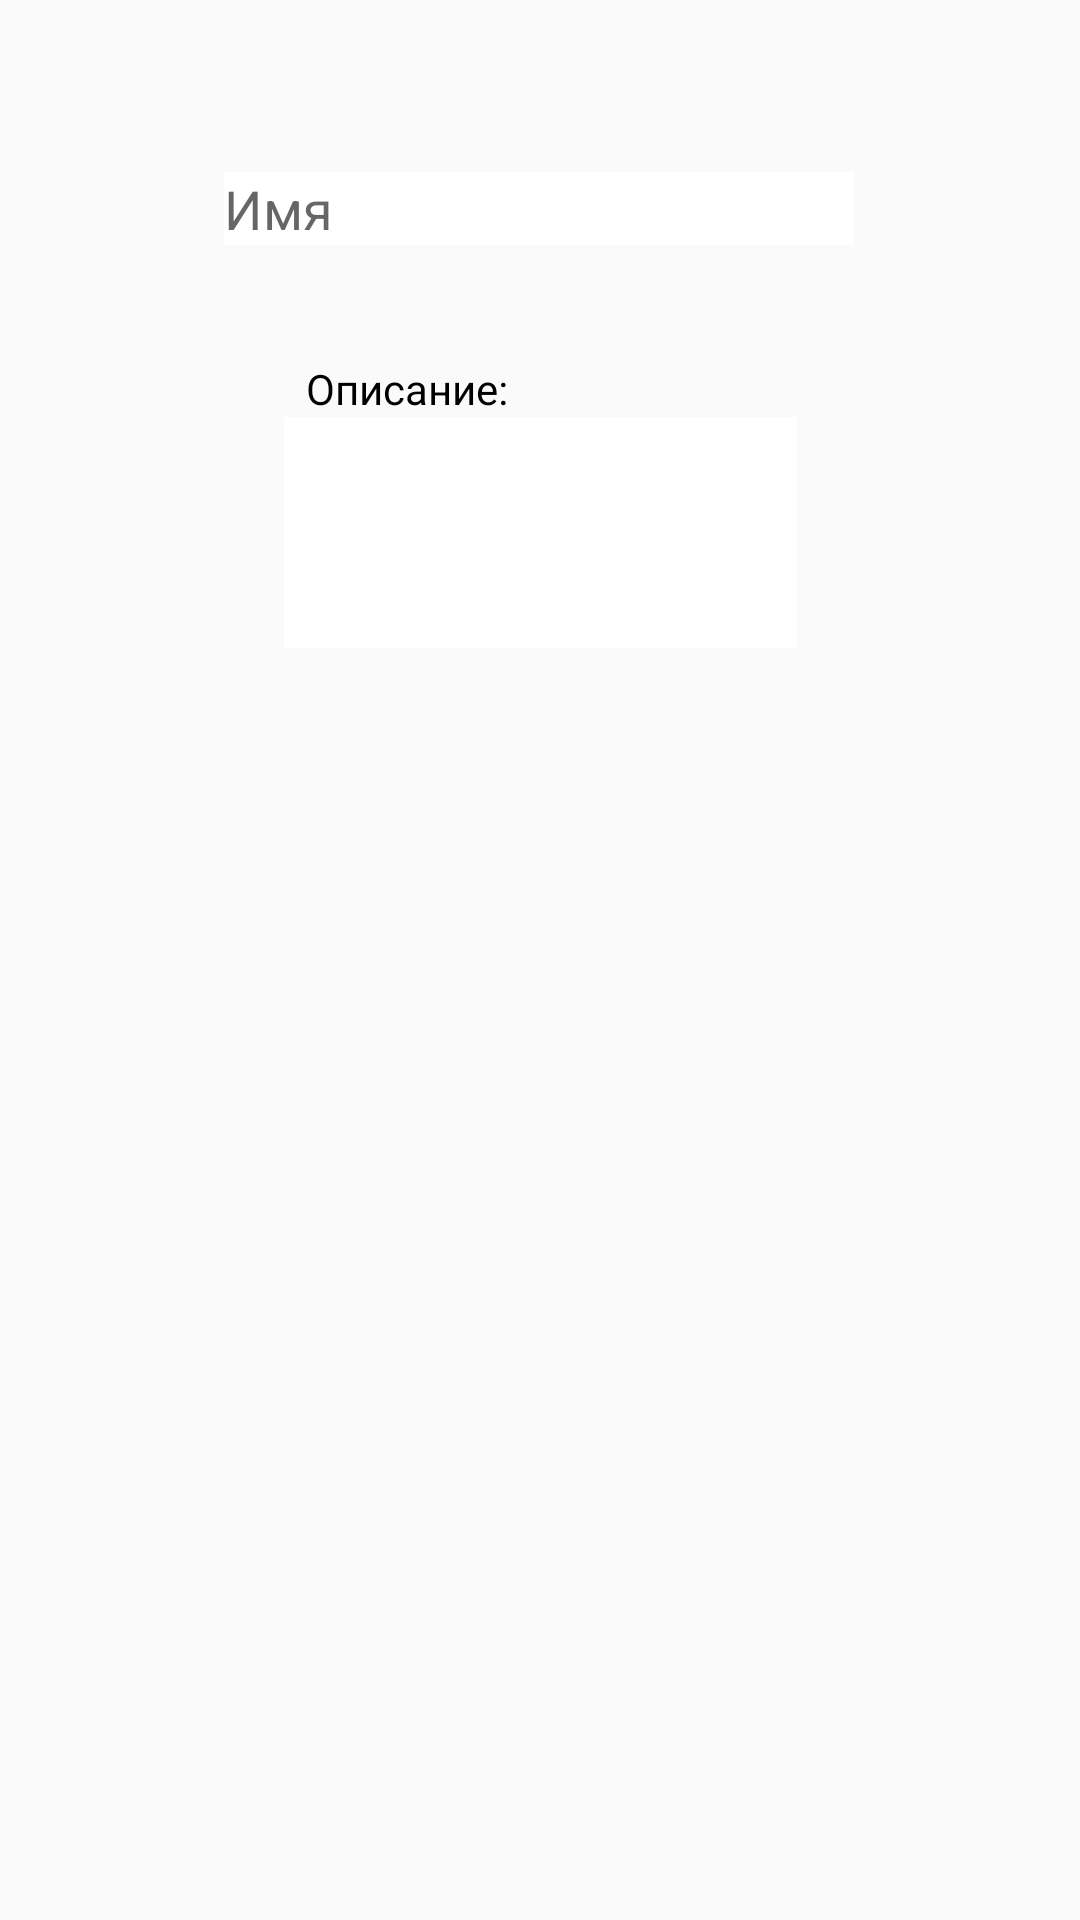

This screen was rendered from an Android layout file. Write that file and the resources it references.
<!-- AndroidManifest.xml: application theme Theme.MyShops -->
<!-- res/layout/fragment_update.xml -->
<?xml version="1.0" encoding="utf-8"?>
<androidx.constraintlayout.widget.ConstraintLayout xmlns:android="http://schemas.android.com/apk/res/android"
    xmlns:app="http://schemas.android.com/apk/res-auto"
    xmlns:tools="http://schemas.android.com/tools"
    android:layout_width="match_parent"
    android:layout_height="match_parent"
    tools:context=".fragments.addFragment">

    <ImageView
        android:id="@+id/plusbtn"
        android:layout_width="wrap_content"
        android:layout_height="wrap_content"
        android:layout_marginStart="136dp"
        android:layout_marginBottom="32dp"
        android:background="#FF5722"
        android:src="@drawable/ic_plus"
        app:layout_constraintBottom_toTopOf="@+id/textdesc"
        app:layout_constraintStart_toStartOf="parent"
        app:layout_constraintTop_toBottomOf="@+id/addname" />

    <ImageView
        android:id="@+id/minusbtn"
        android:layout_width="wrap_content"
        android:layout_height="wrap_content"
        android:layout_marginEnd="136dp"
        android:layout_marginBottom="32dp"
        android:background="#FF5722"
        android:src="@drawable/ic_minus"
        app:layout_constraintBottom_toTopOf="@+id/textdesc"
        app:layout_constraintEnd_toEndOf="parent" />

    <TextView
        android:id="@+id/updatecount"
        android:layout_width="40dp"
        android:layout_height="20dp"
        android:layout_marginTop="156dp"
        android:layout_marginBottom="60dp"
        android:background="#0B0B0B"
        android:gravity="center"
        android:text="0"
        android:textColor="#FAF7F7"
        app:layout_constraintBottom_toTopOf="@+id/adddesc"
        app:layout_constraintEnd_toStartOf="@+id/minusbtn"
        app:layout_constraintHorizontal_bias="0.49"
        app:layout_constraintStart_toEndOf="@+id/plusbtn"
        app:layout_constraintTop_toTopOf="parent" />

    <EditText
        android:id="@+id/updatename"
        android:layout_width="wrap_content"
        android:layout_height="wrap_content"
        android:layout_marginTop="44dp"
        android:background="@color/white"
        android:backgroundTint="@color/white"
        android:ems="10"
        android:hint="Имя"
        android:inputType="textPersonName"
        android:textColor="#0B0B0B"
        app:layout_constraintBottom_toTopOf="@+id/textdesc"
        app:layout_constraintEnd_toEndOf="parent"
        app:layout_constraintHorizontal_bias="0.497"
        app:layout_constraintStart_toStartOf="parent"
        app:layout_constraintTop_toTopOf="parent"
        app:layout_constraintVertical_bias="0.259"
        tools:ignore="MissingConstraints" />

    <ImageView
        android:id="@+id/updateimage"
        android:layout_width="118dp"
        android:layout_height="94dp"
        android:layout_marginBottom="208dp"
        app:layout_constraintBottom_toBottomOf="parent"
        app:layout_constraintEnd_toEndOf="parent"
        app:layout_constraintHorizontal_bias="0.498"
        app:layout_constraintStart_toStartOf="parent"
        tools:src="@tools:sample/backgrounds/scenic" />

    <TextView
        android:id="@+id/textdesc"
        android:layout_width="wrap_content"
        android:layout_height="wrap_content"
        android:text="Описание:"
        android:textColor="#000000"
        app:layout_constraintBottom_toTopOf="@+id/updatedesc"
        app:layout_constraintEnd_toEndOf="parent"
        app:layout_constraintHorizontal_bias="0.348"
        app:layout_constraintStart_toStartOf="parent"
        tools:ignore="MissingConstraints" />

    <EditText
        android:id="@+id/updatedesc"
        android:layout_width="171dp"
        android:layout_height="77dp"
        android:layout_marginBottom="424dp"
        android:width="23dp"
        android:background="@color/grey"
        android:backgroundTint="@color/white"
        android:ems="10"
        android:gravity="top|left"
        android:inputType="textMultiLine|textPersonName"
        android:isScrollContainer="true"
        android:outlineProvider="background"
        android:singleLine="false"
        android:textAlignment="viewStart"
        android:textColor="#000000"
        android:textColorHint="#FFFFFF"
        app:layout_constraintBottom_toBottomOf="parent"
        app:layout_constraintEnd_toEndOf="parent"
        app:layout_constraintStart_toStartOf="parent"
        tools:ignore="MissingConstraints" />

</androidx.constraintlayout.widget.ConstraintLayout>
<!-- resources referenced by this layout -->
<resources>
  <color name="grey">#A6A6A6</color>
  <color name="white">#FFFFFFFF</color>
  <style name="Theme.MyShops" parent="Theme.AppCompat.Light.DarkActionBar">
          
          <item name="colorPrimary">@color/purple_500</item>
          <item name="colorPrimaryDark">@color/purple_700</item>
          <item name="colorAccent">@color/teal_200</item>
          <item name="android:windowFullscreen">true</item>
  
          
      </style>
  <color name="purple_500">#FF5722</color>
  <color name="purple_700">#FBFAF9</color>
  <color name="teal_200">#FF5722</color>
</resources>
